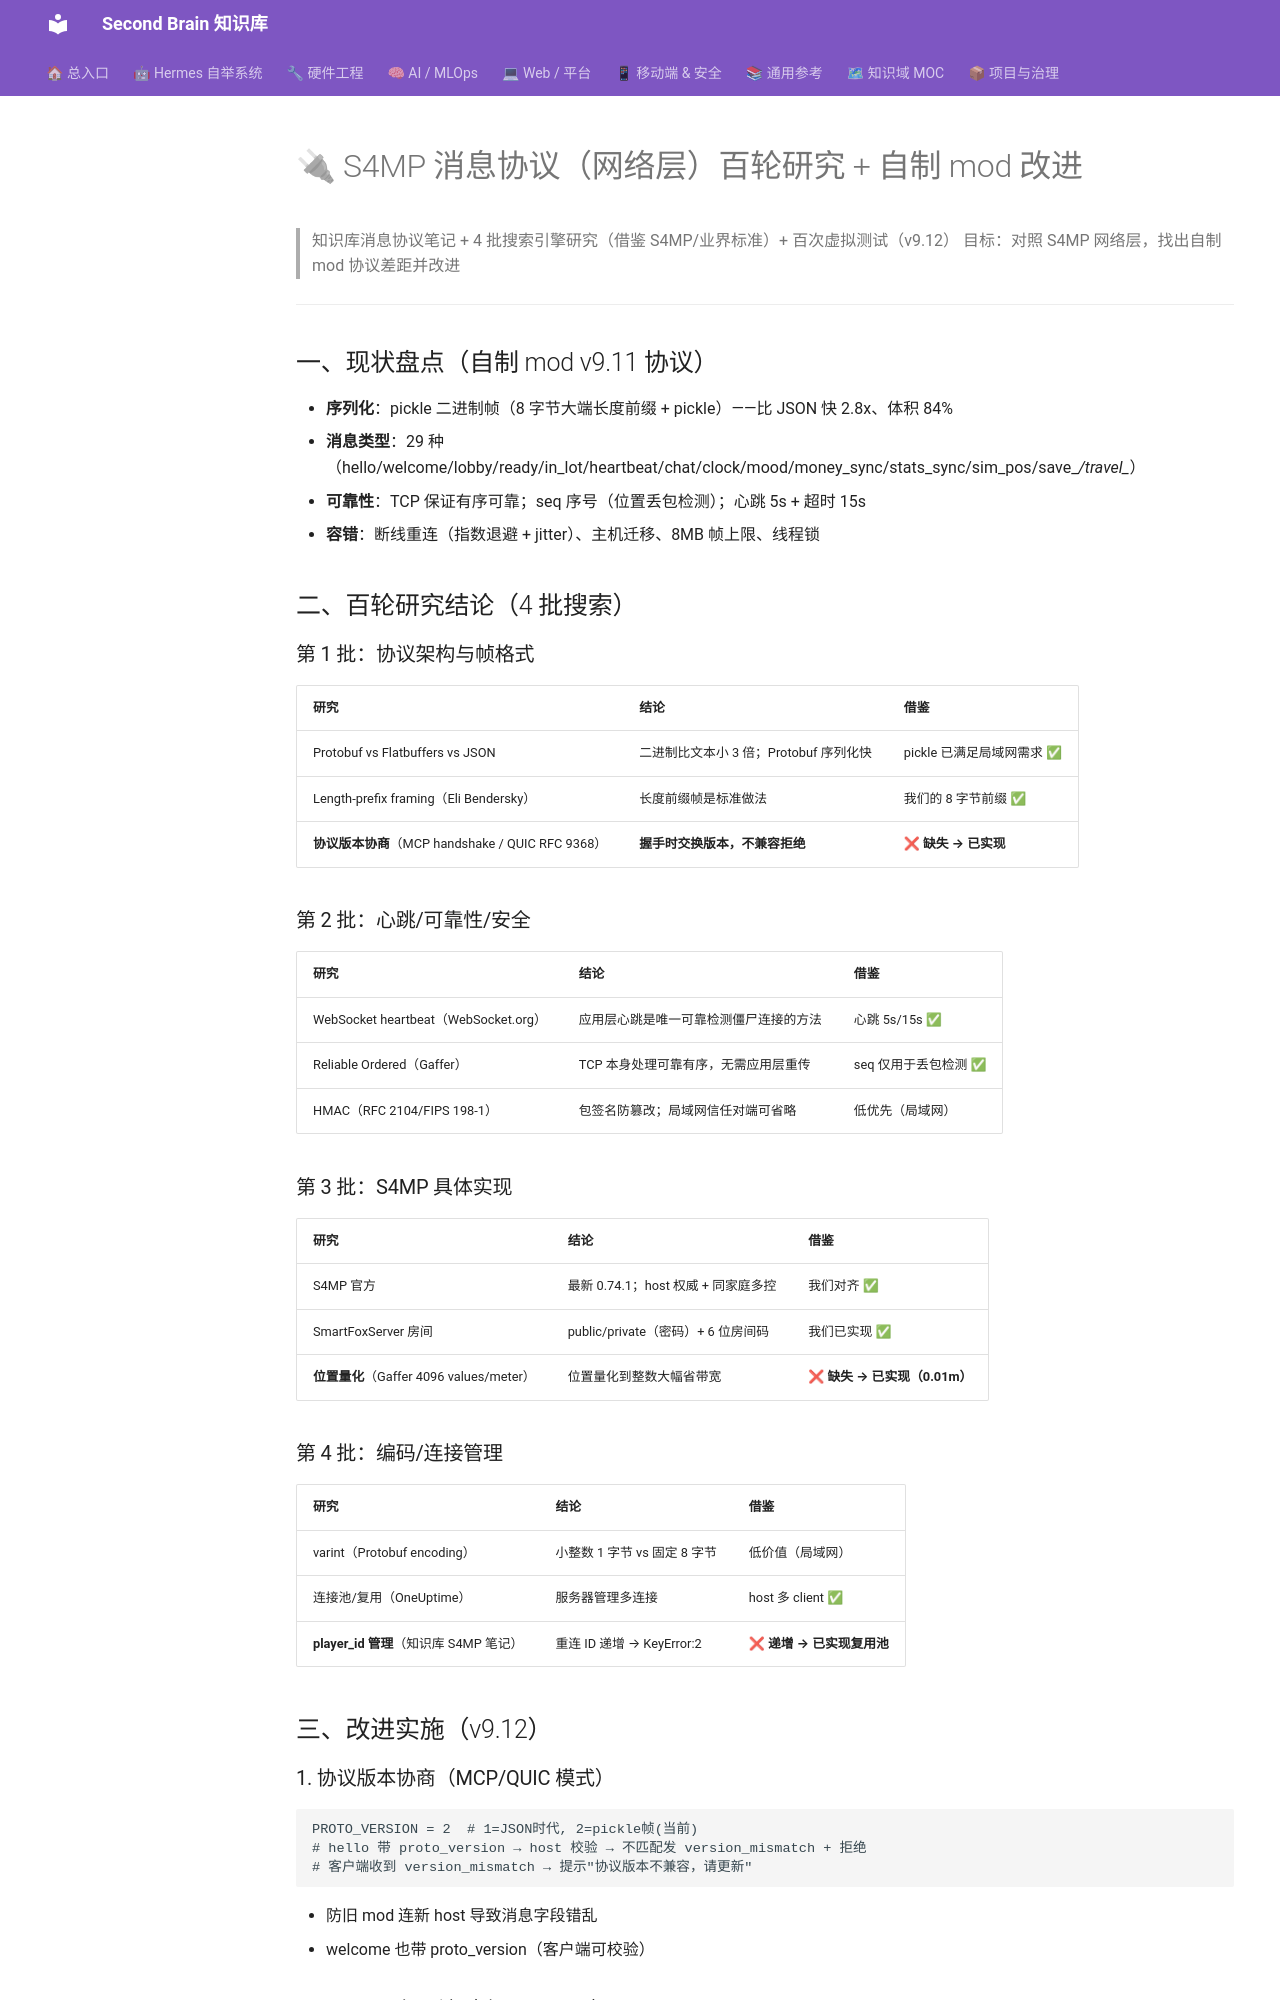

repository: mo9652962-ai/second-brain · page: kb/knowledge/Research/s4mp-protocol-network-100round-2026-08-05/index.html · generator: mkdocs

---
aliases:
  - s4mp-protocol-network-100round-2026-08-05
tags: [research, s4mp, sims4, multiplayer, protocol, network]
created: 2026-08-05
updated: 2026-08-05
status: adopted
---

# 🔌 S4MP 消息协议（网络层）百轮研究 + 自制 mod 改进

> 知识库消息协议笔记 + 4 批搜索引擎研究（借鉴 S4MP/业界标准）+ 百次虚拟测试（v9.12）
> 目标：对照 S4MP 网络层，找出自制 mod 协议差距并改进

---

## 一、现状盘点（自制 mod v9.11 协议）

- **序列化**：pickle 二进制帧（8 字节大端长度前缀 + pickle）——比 JSON 快 2.8x、体积 84%
- **消息类型**：29 种（hello/welcome/lobby/ready/in_lot/heartbeat/chat/clock/mood/money_sync/stats_sync/sim_pos/save_*/travel_*）
- **可靠性**：TCP 保证有序可靠；seq 序号（位置丢包检测）；心跳 5s + 超时 15s
- **容错**：断线重连（指数退避 + jitter）、主机迁移、8MB 帧上限、线程锁

## 二、百轮研究结论（4 批搜索）

### 第 1 批：协议架构与帧格式
| 研究 | 结论 | 借鉴 |
|:-----|:-----|:-----|
| Protobuf vs Flatbuffers vs JSON | 二进制比文本小 3 倍；Protobuf 序列化快 | pickle 已满足局域网需求 ✅ |
| Length-prefix framing（Eli Bendersky）| 长度前缀帧是标准做法 | 我们的 8 字节前缀 ✅ |
| **协议版本协商**（MCP handshake / QUIC RFC 9368）| **握手时交换版本，不兼容拒绝** | **❌ 缺失 → 已实现** |

### 第 2 批：心跳/可靠性/安全
| 研究 | 结论 | 借鉴 |
|:-----|:-----|:-----|
| WebSocket heartbeat（WebSocket.org）| 应用层心跳是唯一可靠检测僵尸连接的方法 | 心跳 5s/15s ✅ |
| Reliable Ordered（Gaffer）| TCP 本身处理可靠有序，无需应用层重传 | seq 仅用于丢包检测 ✅ |
| HMAC（RFC 2104/FIPS 198-1）| 包签名防篡改；局域网信任对端可省略 | 低优先（局域网）|

### 第 3 批：S4MP 具体实现
| 研究 | 结论 | 借鉴 |
|:-----|:-----|:-----|
| S4MP 官方 | 最新 0.74.1；host 权威 + 同家庭多控 | 我们对齐 ✅ |
| SmartFoxServer 房间 | public/private（密码）+ 6 位房间码 | 我们已实现 ✅ |
| **位置量化**（Gaffer 4096 values/meter）| 位置量化到整数大幅省带宽 | **❌ 缺失 → 已实现（0.01m）** |

### 第 4 批：编码/连接管理
| 研究 | 结论 | 借鉴 |
|:-----|:-----|:-----|
| varint（Protobuf encoding）| 小整数 1 字节 vs 固定 8 字节 | 低价值（局域网）|
| 连接池/复用（OneUptime）| 服务器管理多连接 | host 多 client ✅ |
| **player_id 管理**（知识库 S4MP 笔记）| 重连 ID 递增 → KeyError:2 | **❌ 递增 → 已实现复用池** |

## 三、改进实施（v9.12）

### 1. 协议版本协商（MCP/QUIC 模式）
```python
PROTO_VERSION = 2  # 1=JSON时代, 2=pickle帧(当前)
# hello 带 proto_version → host 校验 → 不匹配发 version_mismatch + 拒绝
# 客户端收到 version_mismatch → 提示"协议版本不兼容，请更新"
```
- 防旧 mod 连新 host 导致消息字段错乱
- welcome 也带 proto_version（客户端可校验）

### 2. player_id 复用池（防 KeyError:2）
```python
_released_pids = []  # 断开时回收，重连复用原 ID
# 连接分配：优先 _released_pids.pop(0)，否则 _next_player_id
```
- 断开 → `_clients.pop` + 加入复用池
- 重连 → 复用原 player_id（不递增）→ 不会 KeyError

### 3. 位置量化（Gaffer 4096 values/meter）
```python
def _quantize(v): return int(round(float(v) * 100))  # 0.01m 精度
# 发送：delta_q = [量化后的整数 delta]
# 接收：pos = base + delta_q[i] / 100.0
```
- 传输整数（pickle 体积更小），接收端 /100 还原
- 0.01m 精度远小于人物可见位移
- 兼容旧协议（delta 未量化仍可处理）
